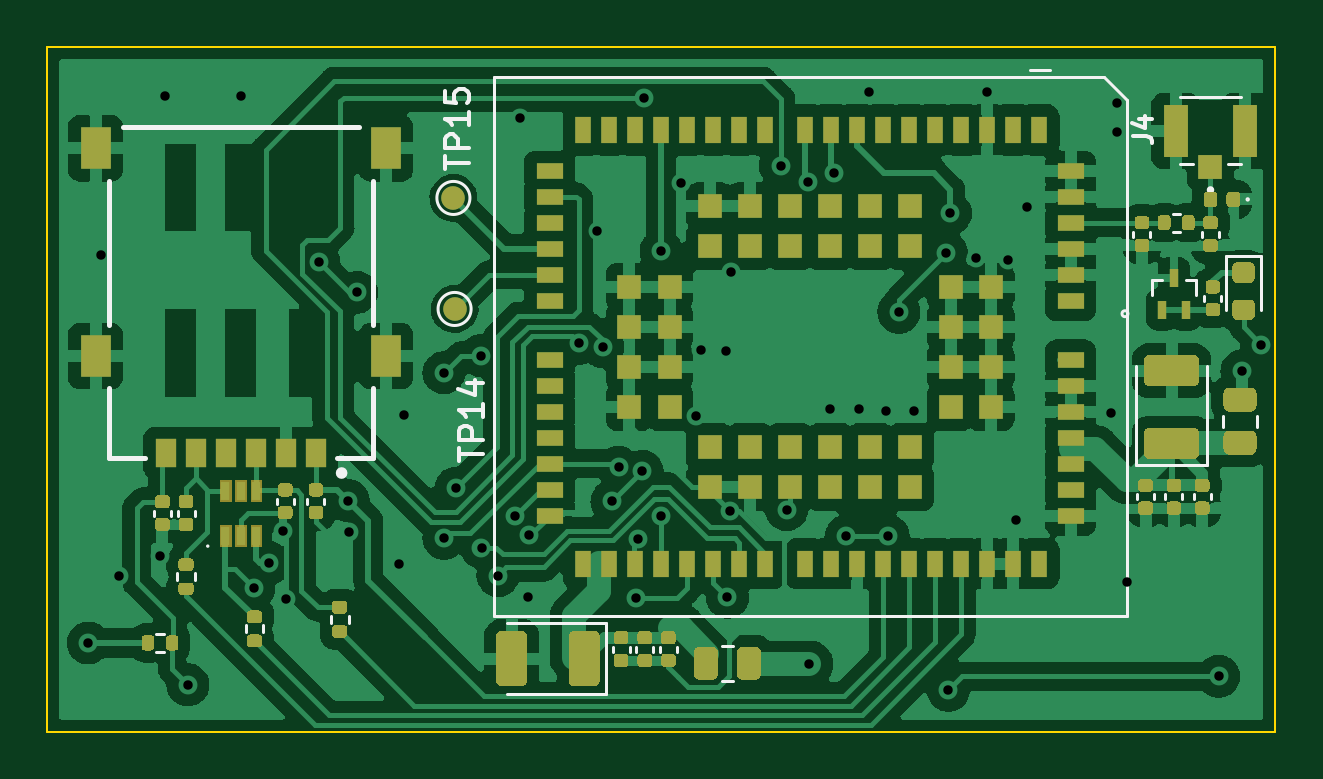
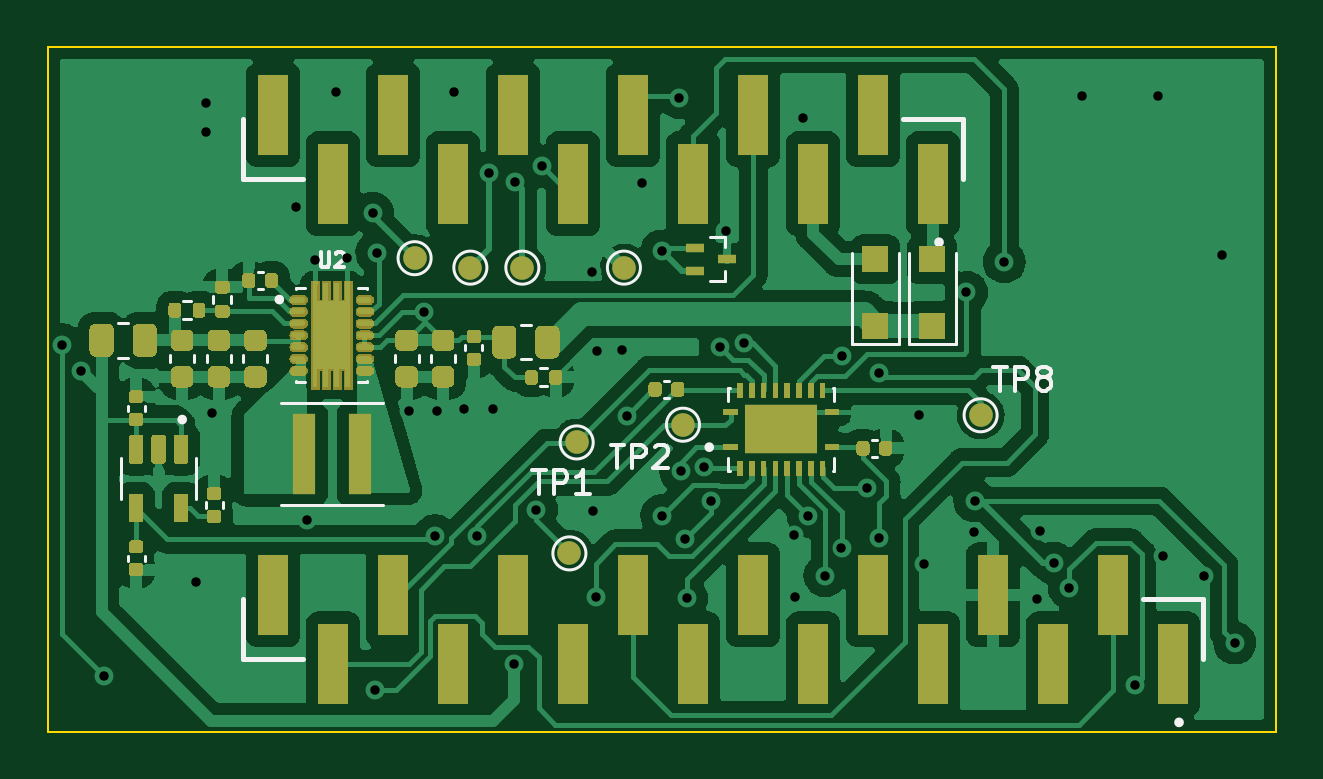
Circuit board: 11 layer files. Board 52.0 x 29.0 mm.
- bottom_copper: cellular-featherwing-pcb-B_Cu.gbr (136058 bytes)
- bottom_mask: cellular-featherwing-pcb-B_Mask.gbr (91313 bytes)
- paste: cellular-featherwing-pcb-B_Paste.gbr (24738 bytes)
- bottom_silk: cellular-featherwing-pcb-B_Silkscreen.gbr (99033 bytes)
- outline: cellular-featherwing-pcb-Edge_Cuts.gbr (775 bytes)
- top_copper: cellular-featherwing-pcb-F_Cu.gbr (205460 bytes)
- top_mask: cellular-featherwing-pcb-F_Mask.gbr (21907 bytes)
- paste: cellular-featherwing-pcb-F_Paste.gbr (41297 bytes)
- top_silk: cellular-featherwing-pcb-F_Silkscreen.gbr (27990 bytes)
- drill: cellular-featherwing-pcb-NPTH.drl (300 bytes)
- drill: cellular-featherwing-pcb-PTH.drl (1449 bytes)

=== bottom_copper: cellular-featherwing-pcb-B_Cu.gbr (136058 bytes, source omitted) ===
=== bottom_mask: cellular-featherwing-pcb-B_Mask.gbr (91313 bytes, source omitted) ===
=== paste: cellular-featherwing-pcb-B_Paste.gbr (24738 bytes, source omitted) ===
=== bottom_silk: cellular-featherwing-pcb-B_Silkscreen.gbr (99033 bytes, source omitted) ===
=== outline: cellular-featherwing-pcb-Edge_Cuts.gbr ===
G04 #@! TF.GenerationSoftware,KiCad,Pcbnew,6.0.10+dfsg-1~bpo11+1*
G04 #@! TF.CreationDate,2023-02-04T10:57:23+00:00*
G04 #@! TF.ProjectId,cellular-featherwing-pcb,63656c6c-756c-4617-922d-666561746865,rev?*
G04 #@! TF.SameCoordinates,Original*
G04 #@! TF.FileFunction,Profile,NP*
%FSLAX46Y46*%
G04 Gerber Fmt 4.6, Leading zero omitted, Abs format (unit mm)*
G04 Created by KiCad (PCBNEW 6.0.10+dfsg-1~bpo11+1) date 2023-02-04 10:57:23*
%MOMM*%
%LPD*%
G01*
G04 APERTURE LIST*
G04 #@! TA.AperFunction,Profile*
%ADD10C,0.100000*%
G04 #@! TD*
G04 APERTURE END LIST*
D10*
X123000000Y-109000000D02*
X175000000Y-109000000D01*
X175000000Y-109000000D02*
X175000000Y-80000000D01*
X175000000Y-80000000D02*
X123000000Y-80000000D01*
X123000000Y-80000000D02*
X123000000Y-109000000D01*
M02*

=== top_copper: cellular-featherwing-pcb-F_Cu.gbr (205460 bytes, source omitted) ===
=== top_mask: cellular-featherwing-pcb-F_Mask.gbr (21907 bytes, source omitted) ===
=== paste: cellular-featherwing-pcb-F_Paste.gbr (41297 bytes, source omitted) ===
=== top_silk: cellular-featherwing-pcb-F_Silkscreen.gbr (27990 bytes, source omitted) ===
=== drill: cellular-featherwing-pcb-NPTH.drl ===
M48
; DRILL file {KiCad 6.0.10+dfsg-1~bpo11+1} date Sat Feb  4 10:57:23 2023
; FORMAT={-:-/ absolute / inch / decimal}
; #@! TF.CreationDate,2023-02-04T10:57:23+00:00
; #@! TF.GenerationSoftware,Kicad,Pcbnew,6.0.10+dfsg-1~bpo11+1
; #@! TF.FileFunction,NonPlated,1,2,NPTH
FMAT,2
INCH
%
G90
G05
T0
M30

=== drill: cellular-featherwing-pcb-PTH.drl ===
M48
; DRILL file {KiCad 6.0.10+dfsg-1~bpo11+1} date Sat Feb  4 10:57:23 2023
; FORMAT={-:-/ absolute / inch / decimal}
; #@! TF.CreationDate,2023-02-04T10:57:23+00:00
; #@! TF.GenerationSoftware,Kicad,Pcbnew,6.0.10+dfsg-1~bpo11+1
; #@! TF.FileFunction,Plated,1,2,PTH
FMAT,2
INCH
; #@! TA.AperFunction,Plated,PTH,ViaDrill
T1C0.0157
%
G90
G05
T1
X4.911Y-4.1433
X4.9331Y-3.4961
X4.962Y-4.031
X5.03Y-3.999
X5.0394Y-3.2323
X5.077Y-4.213
X5.1654Y-3.2323
X5.187Y-4.051
X5.213Y-4.01
X5.235Y-3.957
X5.2406Y-4.0705
X5.2953Y-3.5079
X5.3445Y-3.9065
X5.345Y-3.959
X5.3583Y-3.5591
X5.4291Y-4.0118
X5.437Y-3.7638
X5.5039Y-3.6929
X5.5039Y-3.9685
X5.5236Y-3.8858
X5.5655Y-3.6643
X5.5665Y-3.9843
X5.594Y-4.031
X5.6215Y-3.9324
X5.6299Y-3.2677
X5.6437Y-4.0669
X5.645Y-3.964
X5.7297Y-3.6437
X5.7598Y-3.4567
X5.7687Y-3.6495
X5.784Y-3.9073
X5.7953Y-3.8504
X5.8248Y-4.0689
X5.8272Y-3.9701
X5.8342Y-3.8573
X5.8366Y-3.2342
X5.866Y-3.49
X5.8661Y-3.9311
X5.899Y-3.377
X5.9244Y-3.7646
X5.933Y-3.655
X5.974Y-3.656
X5.9764Y-4.0669
X5.9803Y-3.9232
X5.9823Y-3.5256
X6.065Y-3.3484
X6.075Y-3.921
X6.1105Y-3.3743
X6.113Y-4.179
X6.148Y-3.753
X6.154Y-3.36
X6.1744Y-3.9653
X6.195Y-3.754
X6.2126Y-3.2244
X6.241Y-3.756
X6.2441Y-3.9648
X6.262Y-3.592
X6.287Y-3.757
X6.341Y-3.493
X6.3445Y-4.2224
X6.348Y-3.427
X6.39Y-3.501
X6.4094Y-3.2244
X6.444Y-3.505
X6.4567Y-3.939
X6.4764Y-3.4173
X6.616Y-3.76
X6.626Y-3.2441
X6.626Y-3.2913
X6.6417Y-4.0413
X6.7953Y-4.1988
X6.834Y-3.69
X6.866Y-3.646
T0
M30
